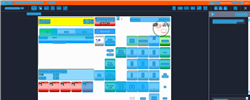
Task: Trigger Based Attended Automation
Workflow: NAMOS_SG_VerifyError_DiscountNotPermittedForThisItem

Step 1: Computer Vision in window 'Web Rep Console*' (msedge.exe)

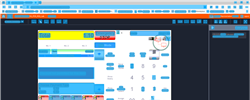
Step 2: CV refresh

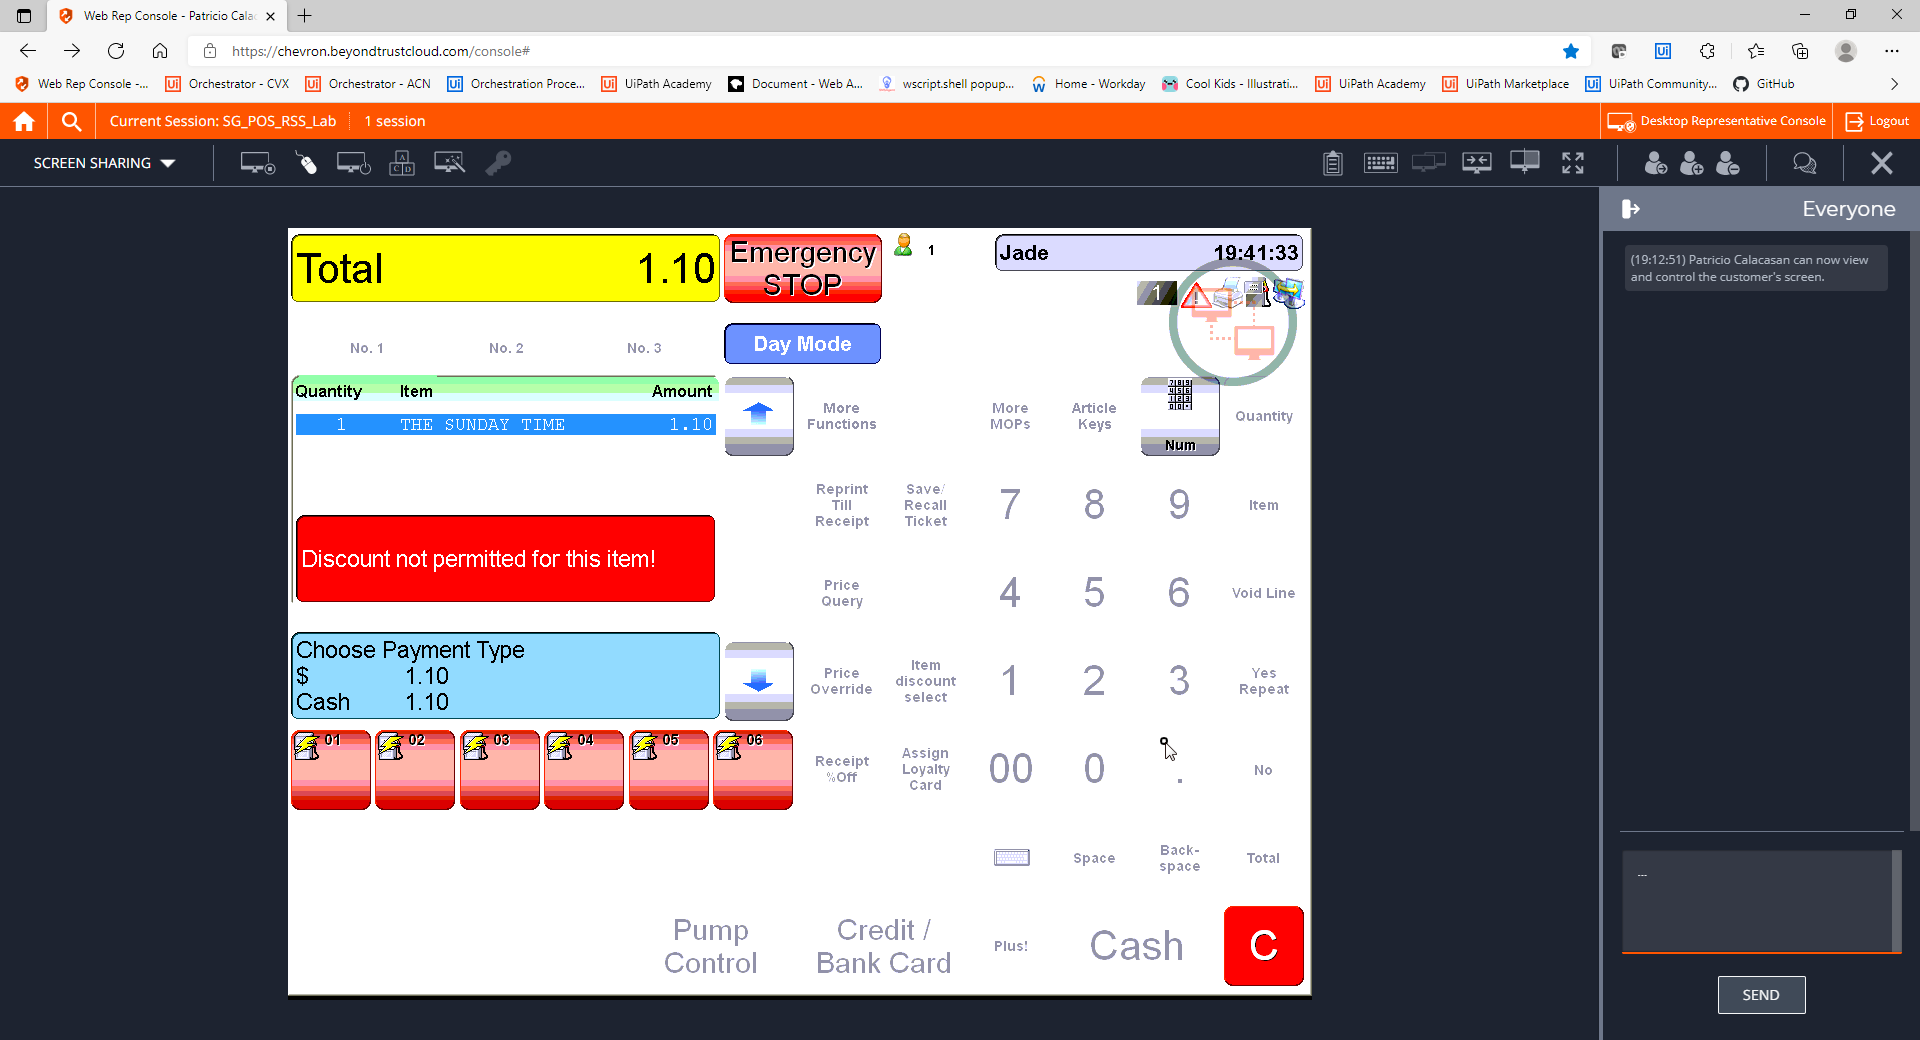
Step 3: CVCache

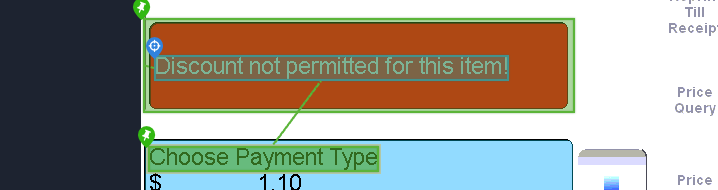
Step 4: get-text

Step 5: CvDescriptor (same screen as step 4)

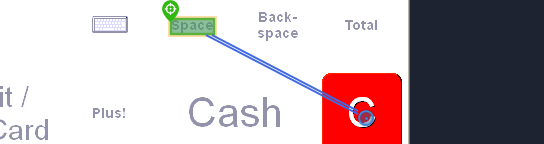
Step 6 [try]: CV Click - Text

Step 7: CvDescriptor (same screen as step 6)

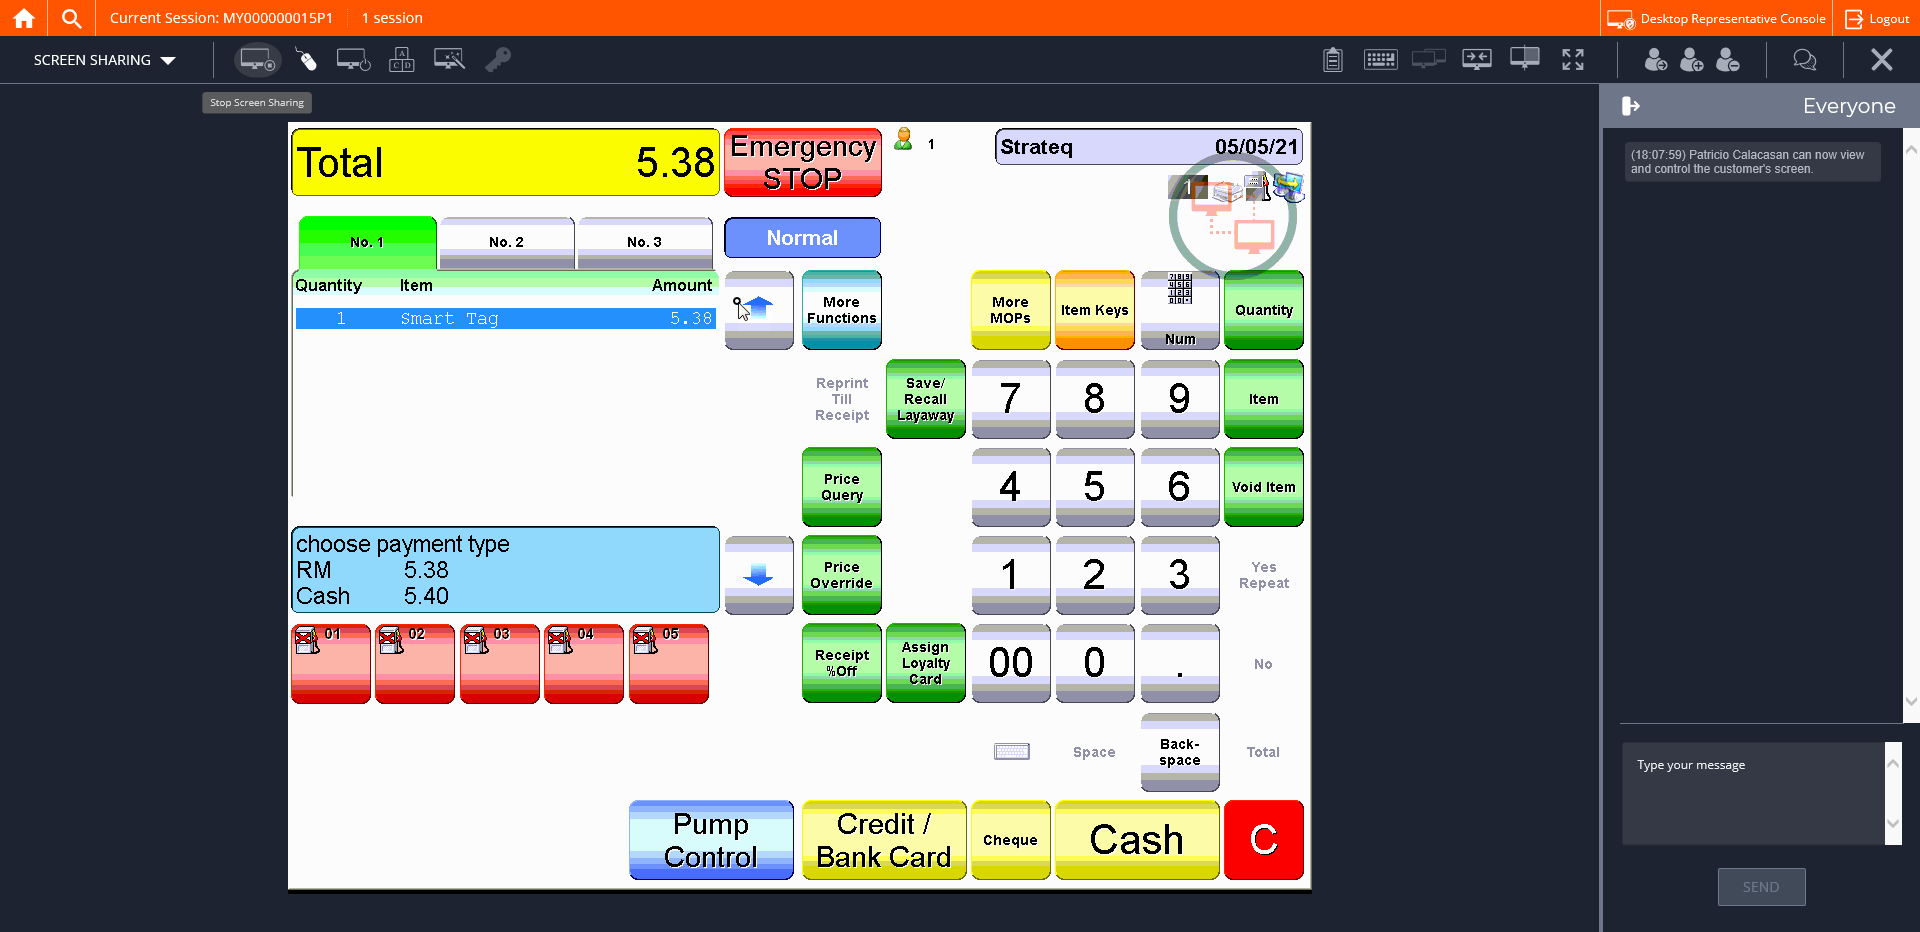
Step 8: CVCache